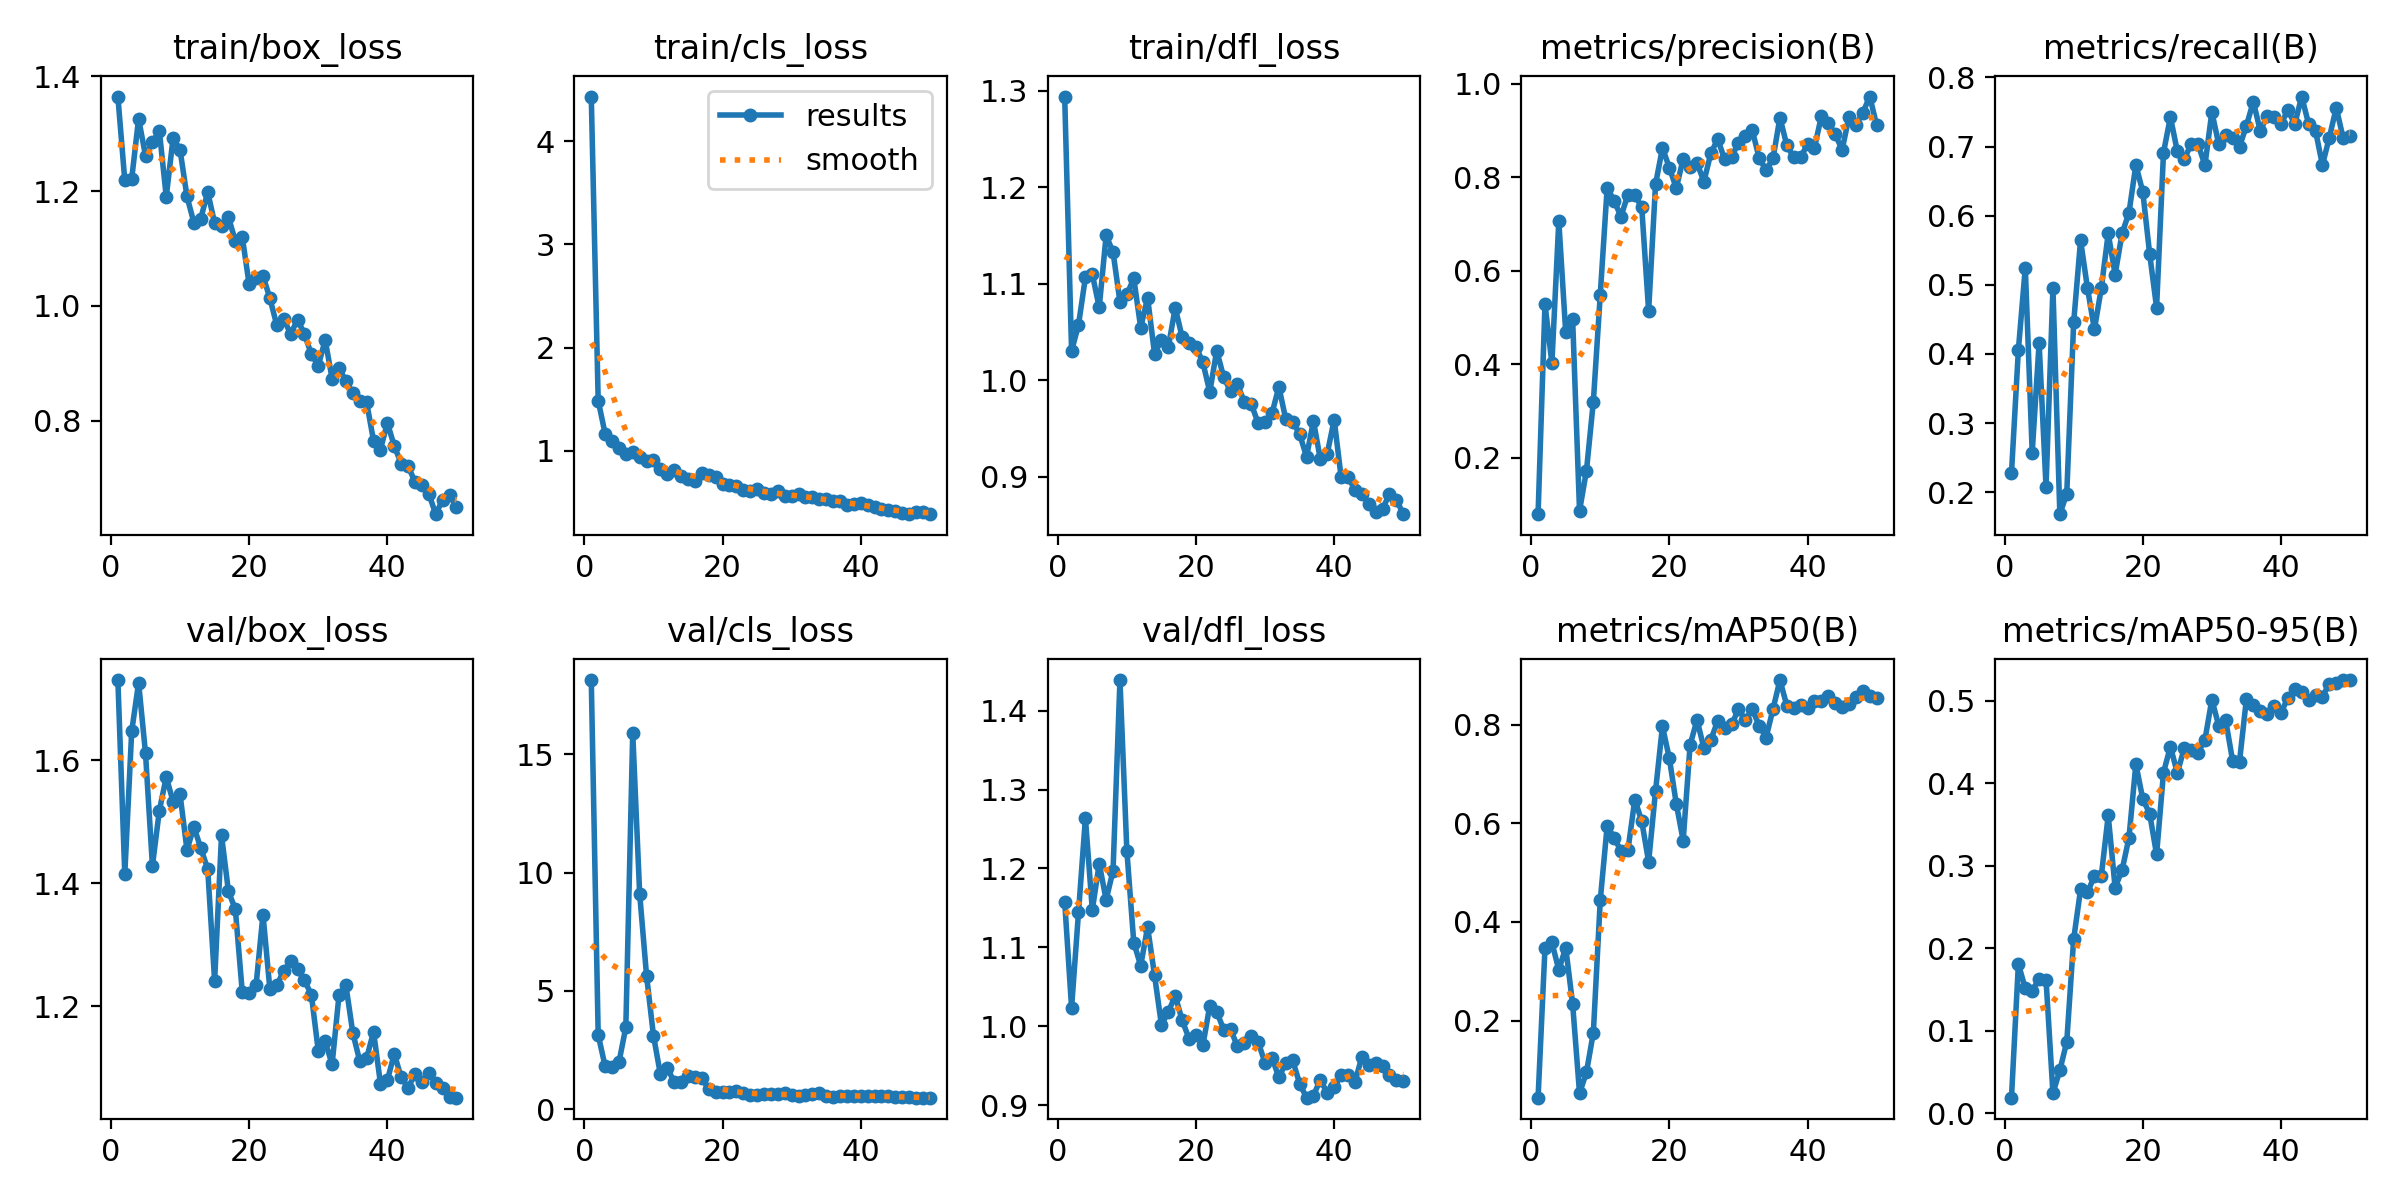

The data file committed next to this chart (first rows):
epoch, train/box_loss, train/cls_loss, train/dfl_loss, metrics/precision(B), metrics/recall(B), metrics/mAP50(B), metrics/mAP50-95(B), val/box_loss, val/cls_loss, val/dfl_loss, lr/pg0, lr/pg1, lr/pg2
1, 1.365, 4.436, 1.294, 0.07937, 0.2277, 0.04387, 0.0191, 1.731, 18.14, 1.158, 0.00024, 0.00024, 0.00024
2, 1.219, 1.486, 1.03, 0.5293, 0.4059, 0.3472, 0.1812, 1.415, 3.142, 1.024, 0.0004901, 0.0004901, 0.0004901
3, 1.221, 1.165, 1.057, 0.4022, 0.5248, 0.3586, 0.1515, 1.647, 1.822, 1.144, 0.0007299, 0.0007299, 0.0007299
4, 1.326, 1.095, 1.107, 0.7063, 0.2574, 0.3028, 0.1488, 1.726, 1.769, 1.264, 0.0009594, 0.0009594, 0.0009594
5, 1.262, 1.021, 1.11, 0.4685, 0.4158, 0.3481, 0.163, 1.612, 1.978, 1.148, 0.001179, 0.001179, 0.001179
6, 1.285, 0.9709, 1.075, 0.4971, 0.2079, 0.2339, 0.1621, 1.428, 3.464, 1.206, 0.001388, 0.001388, 0.001388
7, 1.305, 0.9858, 1.15, 0.0866, 0.495, 0.05294, 0.02458, 1.518, 15.91, 1.16, 0.001586, 0.001586, 0.001586
8, 1.19, 0.9372, 1.133, 0.1722, 0.1683, 0.09522, 0.05228, 1.573, 9.118, 1.197, 0.001723, 0.001723, 0.001723
9, 1.293, 0.8999, 1.081, 0.3204, 0.198, 0.1759, 0.08679, 1.533, 5.646, 1.439, 0.001683, 0.001683, 0.001683
10, 1.272, 0.9055, 1.089, 0.5493, 0.4455, 0.4444, 0.2113, 1.544, 3.113, 1.222, 0.001644, 0.001644, 0.001644
11, 1.191, 0.8235, 1.106, 0.778, 0.5644, 0.5947, 0.2715, 1.454, 1.48, 1.106, 0.001604, 0.001604, 0.001604
12, 1.145, 0.7728, 1.055, 0.7501, 0.495, 0.5711, 0.2679, 1.492, 1.736, 1.077, 0.001564, 0.001564, 0.001564
13, 1.152, 0.8152, 1.086, 0.7162, 0.4356, 0.5438, 0.2877, 1.457, 1.155, 1.126, 0.001525, 0.001525, 0.001525
14, 1.198, 0.7566, 1.028, 0.7632, 0.495, 0.5452, 0.2879, 1.423, 1.147, 1.065, 0.001485, 0.001485, 0.001485
15, 1.145, 0.7269, 1.041, 0.7617, 0.5743, 0.6481, 0.3611, 1.241, 1.422, 1.002, 0.001446, 0.001446, 0.001446
16, 1.14, 0.7087, 1.034, 0.7362, 0.5149, 0.6045, 0.2736, 1.478, 1.341, 1.018, 0.001406, 0.001406, 0.001406
17, 1.155, 0.7793, 1.075, 0.5145, 0.5743, 0.522, 0.2949, 1.387, 1.314, 1.039, 0.001366, 0.001366, 0.001366
18, 1.113, 0.7665, 1.045, 0.7853, 0.604, 0.6658, 0.3338, 1.357, 0.8452, 1.008, 0.001327, 0.001327, 0.001327
19, 1.12, 0.7412, 1.039, 0.8629, 0.6733, 0.7966, 0.4234, 1.223, 0.725, 0.9844, 0.001287, 0.001287, 0.001287
20, 1.037, 0.6771, 1.035, 0.8207, 0.6347, 0.7315, 0.3812, 1.221, 0.7066, 0.9889, 0.001248, 0.001248, 0.001248
21, 1.048, 0.6682, 1.018, 0.7769, 0.5445, 0.6397, 0.3633, 1.234, 0.7239, 0.9759, 0.001208, 0.001208, 0.001208
22, 1.052, 0.6544, 0.9879, 0.8398, 0.4671, 0.5652, 0.3139, 1.349, 0.7561, 1.026, 0.001168, 0.001168, 0.001168
23, 1.013, 0.6179, 1.031, 0.8231, 0.6913, 0.7589, 0.4132, 1.227, 0.6913, 1.019, 0.001129, 0.001129, 0.001129
24, 0.9663, 0.6038, 1.004, 0.8307, 0.7426, 0.8096, 0.4446, 1.234, 0.6163, 0.996, 0.001089, 0.001089, 0.001089
25, 0.9769, 0.6322, 0.9884, 0.7909, 0.6931, 0.7527, 0.4128, 1.258, 0.6128, 0.9967, 0.00105, 0.00105, 0.00105
26, 0.9512, 0.5888, 0.9959, 0.8517, 0.6824, 0.769, 0.4424, 1.273, 0.6349, 0.9745, 0.00101, 0.00101, 0.00101
27, 0.9757, 0.5788, 0.9776, 0.8817, 0.703, 0.808, 0.4401, 1.26, 0.6257, 0.9789, 0.0009704, 0.0009704, 0.0009704
28, 0.9512, 0.612, 0.9755, 0.8385, 0.703, 0.7938, 0.4374, 1.242, 0.6319, 0.9879, 0.0009308, 0.0009308, 0.0009308
29, 0.9156, 0.5562, 0.9556, 0.8445, 0.6733, 0.8004, 0.4531, 1.218, 0.6699, 0.9801, 0.0008912, 0.0008912, 0.0008912
30, 0.8958, 0.5582, 0.9563, 0.8732, 0.75, 0.8308, 0.5016, 1.127, 0.5946, 0.9536, 0.0008516, 0.0008516, 0.0008516
31, 0.9405, 0.5754, 0.9658, 0.8894, 0.703, 0.8098, 0.4697, 1.142, 0.5716, 0.9602, 0.000812, 0.000812, 0.000812
32, 0.8734, 0.5467, 0.9933, 0.9005, 0.7173, 0.8309, 0.4765, 1.105, 0.6002, 0.9355, 0.0007724, 0.0007724, 0.0007724
33, 0.8914, 0.5523, 0.9594, 0.8411, 0.7129, 0.798, 0.4275, 1.218, 0.6368, 0.9536, 0.0007328, 0.0007328, 0.0007328
34, 0.8694, 0.5342, 0.9568, 0.8154, 0.6996, 0.774, 0.4265, 1.234, 0.6718, 0.9568, 0.0006932, 0.0006932, 0.0006932
35, 0.8485, 0.5279, 0.9444, 0.8404, 0.7301, 0.8317, 0.5024, 1.156, 0.5786, 0.9275, 0.0006536, 0.0006536, 0.0006536
36, 0.8345, 0.5111, 0.9208, 0.9279, 0.7649, 0.8904, 0.495, 1.111, 0.516, 0.9097, 0.000614, 0.000614, 0.000614
37, 0.8319, 0.5153, 0.9579, 0.8683, 0.7228, 0.8385, 0.4881, 1.115, 0.5532, 0.9122, 0.0005744, 0.0005744, 0.0005744
38, 0.7652, 0.4731, 0.9181, 0.8429, 0.7436, 0.8336, 0.4837, 1.158, 0.5787, 0.9326, 0.0005348, 0.0005348, 0.0005348
39, 0.7498, 0.4825, 0.9242, 0.8428, 0.7431, 0.8406, 0.494, 1.074, 0.5748, 0.9152, 0.0004952, 0.0004952, 0.0004952
40, 0.7963, 0.492, 0.9591, 0.8717, 0.7327, 0.8346, 0.4854, 1.079, 0.5515, 0.9228, 0.0004556, 0.0004556, 0.0004556
41, 0.7559, 0.4741, 0.9002, 0.8637, 0.7526, 0.8485, 0.504, 1.122, 0.5474, 0.9384, 0.000416, 0.000416, 0.000416
42, 0.7253, 0.449, 0.8994, 0.931, 0.7327, 0.8479, 0.5144, 1.084, 0.5513, 0.9381, 0.0003764, 0.0003764, 0.0003764
43, 0.7205, 0.4355, 0.8868, 0.9164, 0.7723, 0.8584, 0.5113, 1.067, 0.5595, 0.9293, 0.0003368, 0.0003368, 0.0003368
44, 0.6935, 0.4218, 0.8821, 0.8922, 0.7327, 0.8437, 0.5013, 1.089, 0.5532, 0.9611, 0.0002972, 0.0002972, 0.0002972
45, 0.688, 0.4135, 0.8723, 0.8589, 0.7228, 0.8367, 0.5076, 1.076, 0.5319, 0.9509, 0.0002576, 0.0002576, 0.0002576
46, 0.6726, 0.399, 0.8636, 0.9301, 0.6733, 0.8426, 0.5052, 1.091, 0.5152, 0.9536, 0.000218, 0.000218, 0.000218
47, 0.6372, 0.3839, 0.867, 0.9114, 0.713, 0.856, 0.5209, 1.075, 0.4988, 0.9497, 0.0001784, 0.0001784, 0.0001784
48, 0.6621, 0.4043, 0.8819, 0.9385, 0.7561, 0.8678, 0.5222, 1.066, 0.4881, 0.938, 0.0001388, 0.0001388, 0.0001388
49, 0.6713, 0.4058, 0.8765, 0.9729, 0.7121, 0.8581, 0.5253, 1.053, 0.4877, 0.9324, 9.92e-05, 9.92e-05, 9.92e-05
50, 0.6501, 0.3832, 0.8613, 0.9116, 0.7147, 0.8531, 0.5248, 1.051, 0.4892, 0.9308, 5.96e-05, 5.96e-05, 5.96e-05
